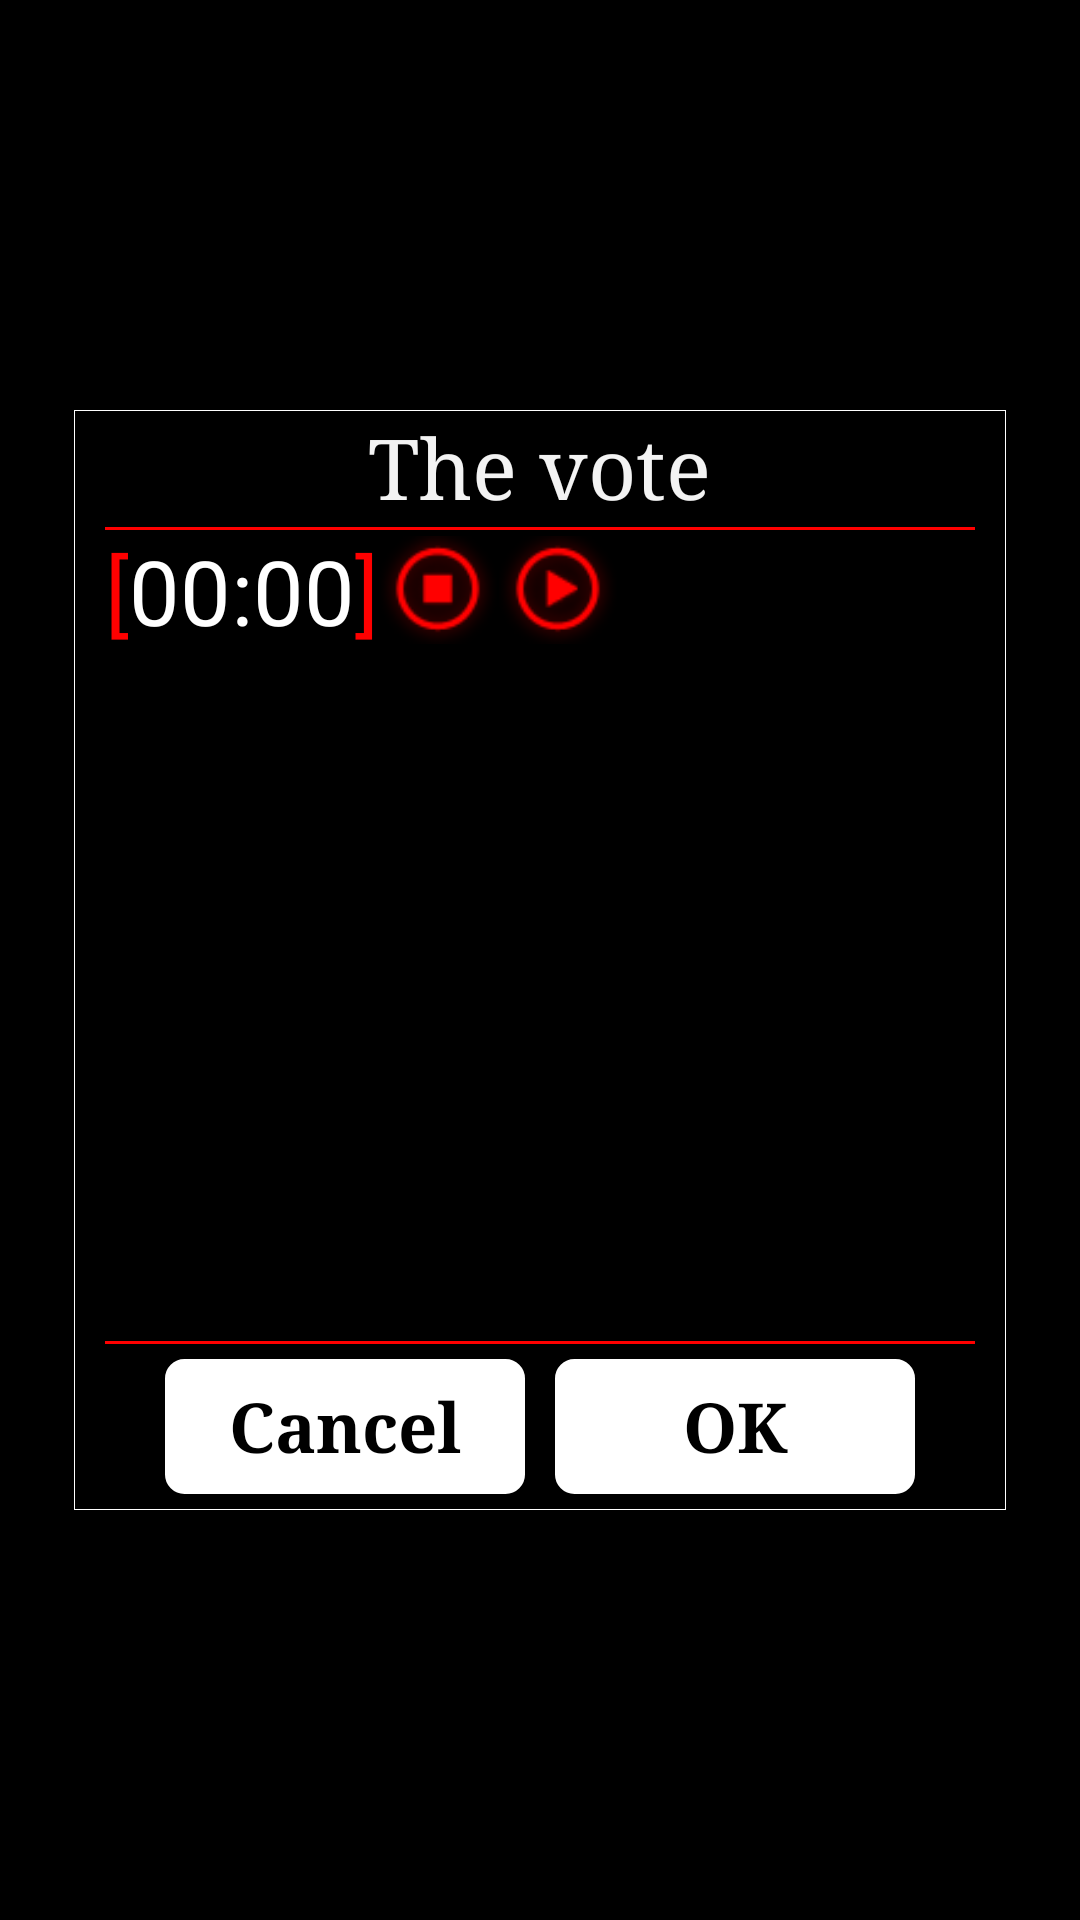

Layout XML and referenced resources for this Android screen:
<!-- AndroidManifest.xml: application theme AppTheme -->
<!-- res/layout/window_voting.xml -->
<?xml version="1.0" encoding="utf-8"?>
<FrameLayout xmlns:android="http://schemas.android.com/apk/res/android"
    android:layout_width="fill_parent"
    android:layout_height="fill_parent"
    android:orientation="vertical">

    <FrameLayout
        android:layout_width="fill_parent"
        android:layout_height="fill_parent"
        android:background="#df000000">

        <FrameLayout
            android:layout_width="wrap_content"
            android:layout_height="wrap_content"
            android:layout_gravity="center"
            android:background="#ffffffff"
            android:padding="1px">

            <LinearLayout
                android:layout_width="310dp"
                android:layout_height="wrap_content"
                android:layout_gravity="center_horizontal"
                android:background="#ff000000"
                android:orientation="vertical">

                <TextView
                    android:id="@+id/voting_title"
                    android:layout_width="wrap_content"
                    android:layout_height="wrap_content"
                    android:layout_gravity="center_horizontal"
                    android:gravity="center_horizontal"
                    android:singleLine="false"
                    android:text="@string/voting_voting"
                    android:textAppearance="?android:attr/textAppearanceLarge"
                    android:textSize="28sp"
                    android:textStyle="normal"
                    android:typeface="serif" />

                <ImageView
                    android:id="@+id/imageView5"
                    android:layout_width="match_parent"
                    android:layout_height="1dp"
                    android:layout_gravity="bottom|center_horizontal"
                    android:layout_marginLeft="10dp"
                    android:layout_marginRight="10dp"
                    android:layout_marginTop="2dp"
                    android:background="#ffff0000" />

                <LinearLayout
                    android:layout_width="wrap_content"
                    android:layout_height="wrap_content"
                    android:layout_gravity="left|center"
                    android:orientation="horizontal"
                    android:layout_marginLeft="10dp">

                    <TextView
                        android:id="@+id/textView11"
                        android:layout_width="wrap_content"
                        android:layout_height="wrap_content"
                        android:layout_gravity="left|center_vertical"
                        android:gravity="center_vertical"
                        android:text="["
                        android:textColor="#ffff0000"
                        android:textSize="30sp" />

                    <TextView
                        android:id="@+id/voting_timerValue"
                        android:layout_width="wrap_content"
                        android:layout_height="wrap_content"
                        android:layout_gravity="left|center_vertical"
                        android:gravity="center_vertical"
                        android:text="00:00"
                        android:textColor="#ffffffff"
                        android:textSize="30sp" />

                    <TextView
                        android:id="@+id/textView13"
                        android:layout_width="fill_parent"
                        android:layout_height="wrap_content"
                        android:layout_gravity="left|center_vertical"
                        android:gravity="center_vertical"
                        android:text="]"
                        android:textColor="#ffff0000"
                        android:textSize="30sp" />

                    <Button
                        android:id="@+id/voting_button_stop"
                        android:layout_width="40dp"
                        android:layout_height="36dp"
                        android:layout_gravity="left|center_vertical"
                        android:background="@drawable/button_stop" />

                    <Button
                        android:id="@+id/voting_button_play"
                        android:layout_width="40dp"
                        android:layout_height="36dp"
                        android:layout_gravity="left|center_vertical"
                        android:background="@drawable/button_play" />
                </LinearLayout>

                <ScrollView
                    android:id="@+id/voting_scrollView"
                    android:layout_width="match_parent"
                    android:layout_height="230dp"
                    android:layout_gravity="center_horizontal"
                    android:fillViewport="false">

                    <LinearLayout
                        android:id="@+id/voting_LWP"
                        android:layout_width="fill_parent"
                        android:layout_height="fill_parent"
                        android:orientation="vertical" />
                </ScrollView>

                <FrameLayout
                    android:id="@+id/layout_skirmish"
                    android:layout_width="match_parent"
                    android:layout_height="wrap_content"
                    android:layout_marginLeft="10dp"
                    android:layout_marginRight="10dp"
                    android:clickable="false"
                    android:visibility="gone">

                    <LinearLayout
                        android:layout_width="fill_parent"
                        android:layout_height="wrap_content"
                        android:layout_gravity="center_horizontal"
                        android:orientation="vertical">

                        <ImageView
                            android:id="@+id/imageView14"
                            android:layout_width="match_parent"
                            android:layout_height="1px"
                            android:background="@color/ActionBarDivider"/>

                        <LinearLayout
                            android:id="@+id/button_skirmish"
                            android:layout_width="fill_parent"
                            android:layout_height="wrap_content"
                            android:layout_gravity="center_horizontal"
                            android:background="@drawable/itemingloballist_lwp"
                            android:clickable="true"
                            android:gravity="center"
                            android:orientation="horizontal">

                            <TextView
                                android:id="@+id/textView10"
                                android:layout_width="250dp"
                                android:layout_height="wrap_content"
                                android:layout_gravity="center"
                                android:layout_marginRight="3dp"
                                android:gravity="center"
                                android:text="@string/voting_skirmish_leftplayer"
                                android:textColor="@color/White"
                                android:textSize="21sp" />

                            <ImageView
                                android:id="@+id/imageView8"
                                android:layout_width="40dp"
                                android:layout_height="36dp"
                                android:background="@drawable/pic_del" />
                        </LinearLayout>
                    </LinearLayout>

                </FrameLayout>

                <LinearLayout
                    android:layout_width="fill_parent"
                    android:layout_height="wrap_content"
                    android:layout_gravity="bottom"
                    android:orientation="vertical">

                    <ImageView
                        android:id="@+id/imageView6"
                        android:layout_width="match_parent"
                        android:layout_height="1dp"
                        android:layout_gravity="center_horizontal"
                        android:layout_marginLeft="10dp"
                        android:layout_marginRight="10dp"
                        android:background="#ffff0000" />

                    <LinearLayout
                        android:layout_width="wrap_content"
                        android:layout_height="wrap_content"
                        android:layout_gravity="center_horizontal"
                        android:orientation="horizontal"
                        android:layout_marginTop="5dp"
                        android:layout_marginBottom="5dp">

                        <TextView
                            android:id="@+id/voting_cancel"
                            android:layout_width="120dp"
                            android:layout_gravity="left|bottom"
                            android:background="@drawable/default_button"
                            android:clickable="true"
                            android:gravity="center"
                            android:text="@string/cancel"
                            android:textAppearance="?android:attr/textAppearanceLarge"
                            android:textColor="@android:color/background_dark"
                            android:textSize="23sp"
                            android:textStyle="bold"
                            android:typeface="serif"
                            android:layout_height="45dp"/>

                        <TextView
                            android:id="@+id/voting_ok"
                            android:layout_width="120dp"
                            android:layout_gravity="bottom|right"
                            android:background="@drawable/default_button"
                            android:clickable="true"
                            android:gravity="center"
                            android:text="@string/ok"
                            android:textAppearance="?android:attr/textAppearanceLarge"
                            android:textColor="@android:color/background_dark"
                            android:textSize="23sp"
                            android:textStyle="bold"
                            android:typeface="serif"
                            android:layout_marginLeft="10dp"
                            android:layout_height="45dp"/>
                    </LinearLayout>

                </LinearLayout>

            </LinearLayout>

        </FrameLayout>
    </FrameLayout>

</FrameLayout>
<!-- resources referenced by this layout -->
<resources>
  <color name="ActionBarDivider">#9b9b9b</color>
  <color name="White">#ffffff</color>
  <!-- drawable button_play (drawable) -->
  <?xml version="1.0" encoding="utf-8"?>
  <selector xmlns:android="http://schemas.android.com/apk/res/android">
      <item android:drawable="@drawable/pic_play_hover" android:state_pressed="true" />
      <item android:drawable="@drawable/pic_play" />
  </selector>
  <!-- drawable button_stop (drawable) -->
  <?xml version="1.0" encoding="utf-8"?>
  <selector xmlns:android="http://schemas.android.com/apk/res/android">
      <item android:drawable="@drawable/pic_stop_hover" android:state_pressed="true" />
      <item android:drawable="@drawable/pic_stop" />
  </selector>
  <!-- drawable default_button (drawable) -->
  <?xml version="1.0" encoding="utf-8"?>
  <selector xmlns:android="http://schemas.android.com/apk/res/android">
      <item android:state_pressed="true" android:drawable="@drawable/default_button_shape_pressed" />
      <item android:drawable="@drawable/default_button_shape" />
  </selector>
  <!-- drawable itemingloballist_lwp (drawable) -->
  <?xml version="1.0" encoding="utf-8"?>
  <selector xmlns:android="http://schemas.android.com/apk/res/android">
      <item android:state_pressed="true">
          <color android:color="@color/itemInList" />
      </item>
      <item android:drawable="@android:color/transparent" />
  </selector>
  <!-- drawable pic_del: png bitmap (drawable-nodpi, 3713 bytes) -->
  <string name="cancel">Cancel</string>
  <string name="ok">OK</string>
  <string name="voting_skirmish_leftplayer">All the players\nleave the game</string>
  <string name="voting_voting">The vote</string>
  <style name="AppTheme" parent="@android:style/Theme.Holo.NoActionBar">
      </style>
  <!-- drawable pic_play_hover: png bitmap (drawable-nodpi, 4508 bytes) -->
  <!-- drawable pic_play: png bitmap (drawable-nodpi, 4266 bytes) -->
  <!-- drawable pic_stop_hover: png bitmap (drawable-nodpi, 4454 bytes) -->
  <!-- drawable pic_stop: png bitmap (drawable-nodpi, 4235 bytes) -->
  <!-- drawable default_button_shape_pressed (drawable) -->
  <?xml version="1.0" encoding="utf-8"?>
  <shape
      xmlns:android="http://schemas.android.com/apk/res/android"
      android:shape="rectangle" >
      <corners
          android:radius="5dp" />
      <solid
          android:color="@color/Red" />
  
  </shape>
  <!-- drawable default_button_shape (drawable) -->
  <?xml version="1.0" encoding="utf-8"?>
  <shape
      xmlns:android="http://schemas.android.com/apk/res/android"
      android:shape="rectangle" >
      <corners
          android:radius="5dp" />
      <solid
          android:color="@android:color/white" />
      <stroke
          android:width="3dp"
          android:color="@android:color/white"
          />
  </shape>
  <color name="itemInList">#1effffff</color>
  <color name="Red">#ff0000</color>
</resources>
